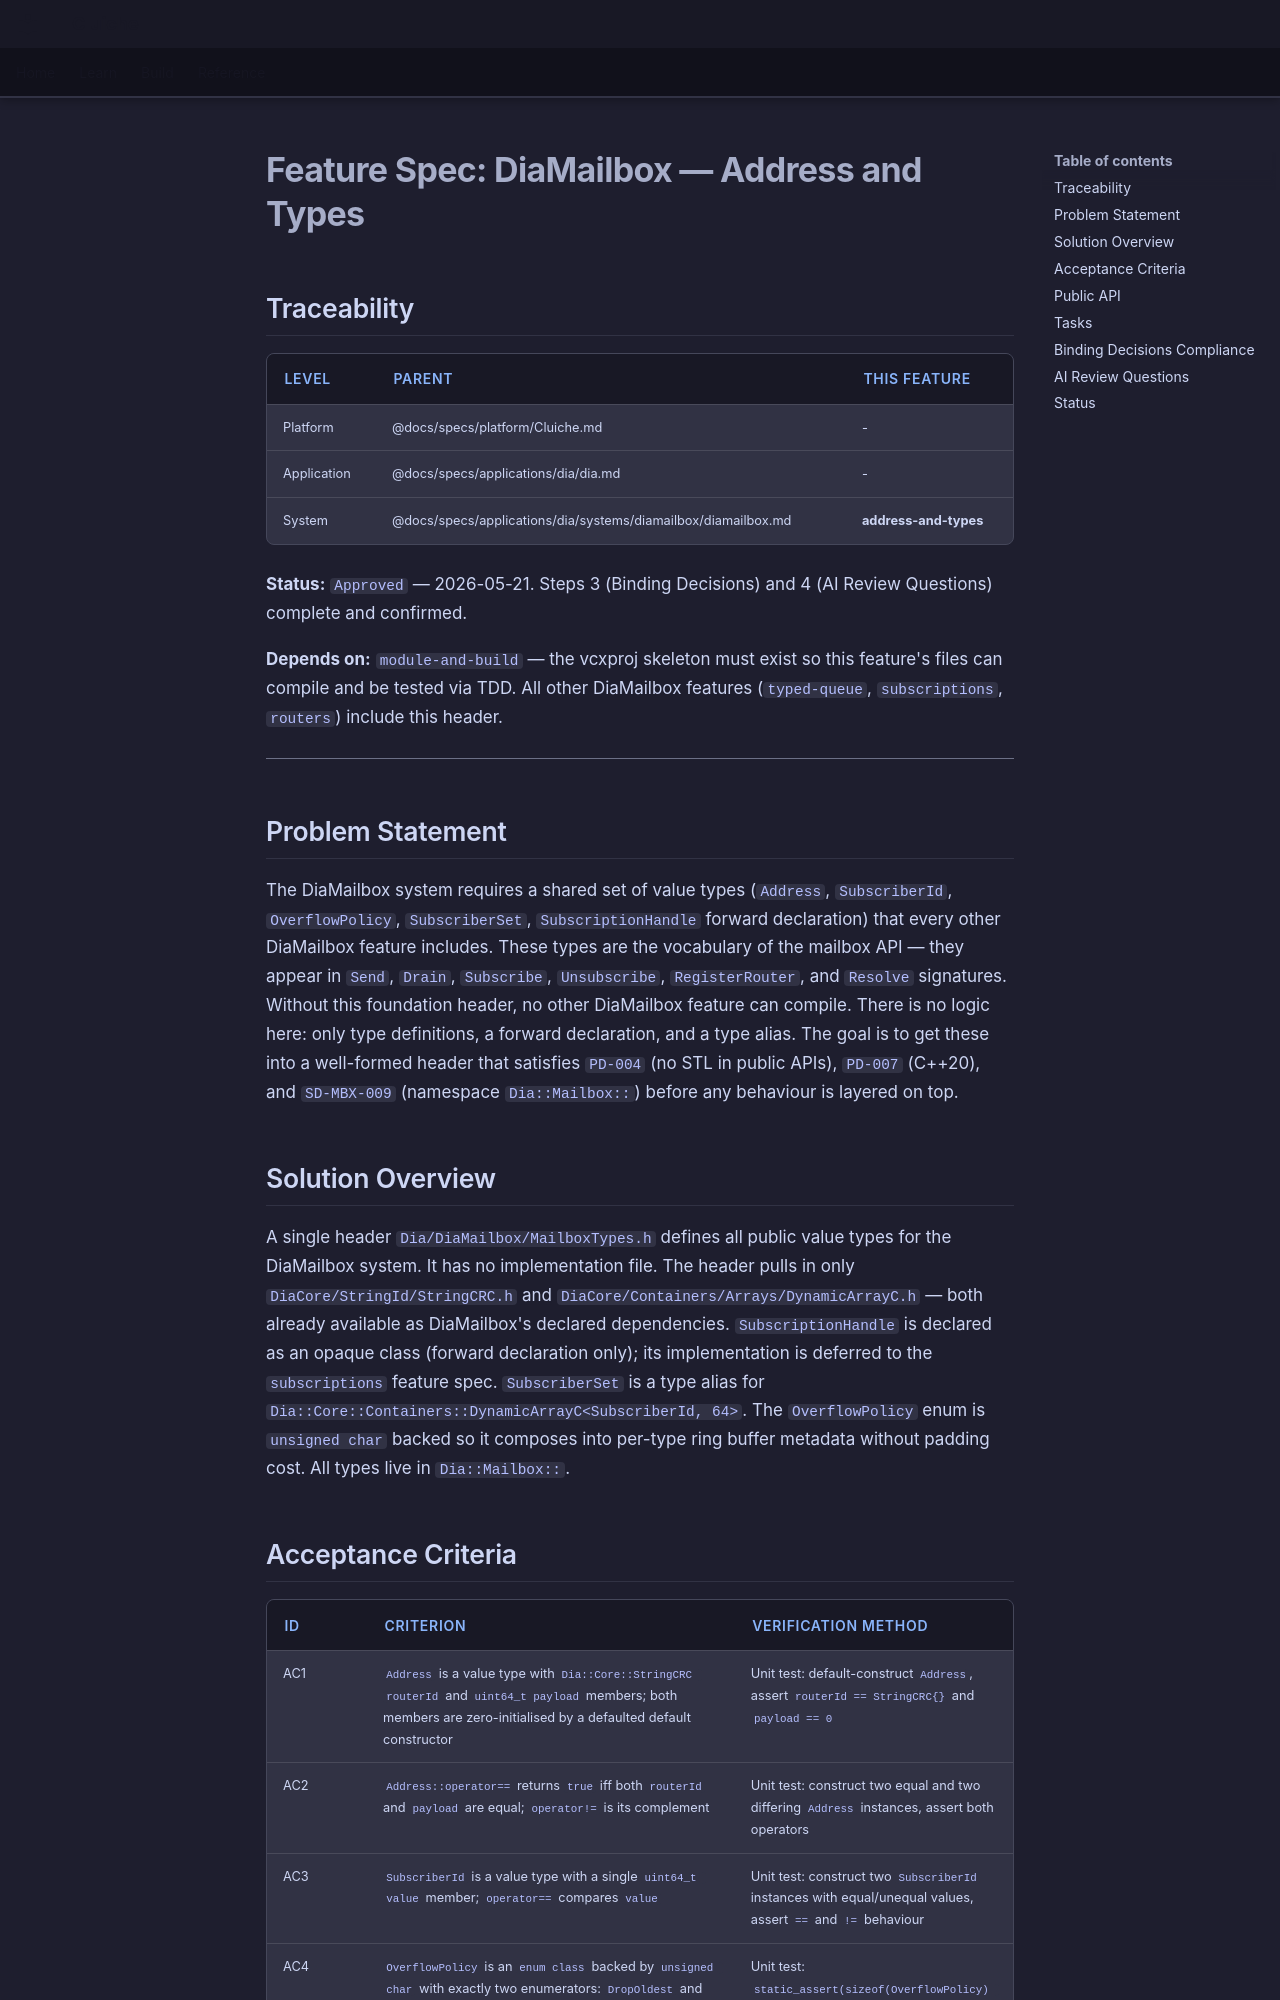

repository: LenihanConor/Cluiche · page: specs/applications/dia/systems/diamailbox/address-and-types/index.html · generator: mkdocs

# Feature Spec: DiaMailbox — Address and Types

## Traceability

| Level | Parent | This Feature |
|-------|--------|--------------|
| Platform | @docs/specs/platform/Cluiche.md | - |
| Application | @docs/specs/applications/dia/dia.md | - |
| System | @docs/specs/applications/dia/systems/diamailbox/diamailbox.md | **address-and-types** |

**Status:** `Approved` — 2026-05-21. Steps 3 (Binding Decisions) and 4 (AI Review Questions) complete and confirmed.

**Depends on:** `module-and-build` — the vcxproj skeleton must exist so this feature's files can compile and be tested via TDD. All other DiaMailbox features (`typed-queue`, `subscriptions`, `routers`) include this header.

---

## Problem Statement

The DiaMailbox system requires a shared set of value types (`Address`, `SubscriberId`, `OverflowPolicy`, `SubscriberSet`, `SubscriptionHandle` forward declaration) that every other DiaMailbox feature includes. These types are the vocabulary of the mailbox API — they appear in `Send`, `Drain`, `Subscribe`, `Unsubscribe`, `RegisterRouter`, and `Resolve` signatures. Without this foundation header, no other DiaMailbox feature can compile. There is no logic here: only type definitions, a forward declaration, and a type alias. The goal is to get these into a well-formed header that satisfies `PD-004` (no STL in public APIs), `PD-007` (C++20), and `SD-MBX-009` (namespace `Dia::Mailbox::`) before any behaviour is layered on top.

## Solution Overview

A single header `Dia/DiaMailbox/MailboxTypes.h` defines all public value types for the DiaMailbox system. It has no implementation file. The header pulls in only `DiaCore/StringId/StringCRC.h` and `DiaCore/Containers/Arrays/DynamicArrayC.h` — both already available as DiaMailbox's declared dependencies. `SubscriptionHandle` is declared as an opaque class (forward declaration only); its implementation is deferred to the `subscriptions` feature spec. `SubscriberSet` is a type alias for `Dia::Core::Containers::DynamicArrayC<SubscriberId, 64>`. The `OverflowPolicy` enum is `unsigned char` backed so it composes into per-type ring buffer metadata without padding cost. All types live in `Dia::Mailbox::`.
